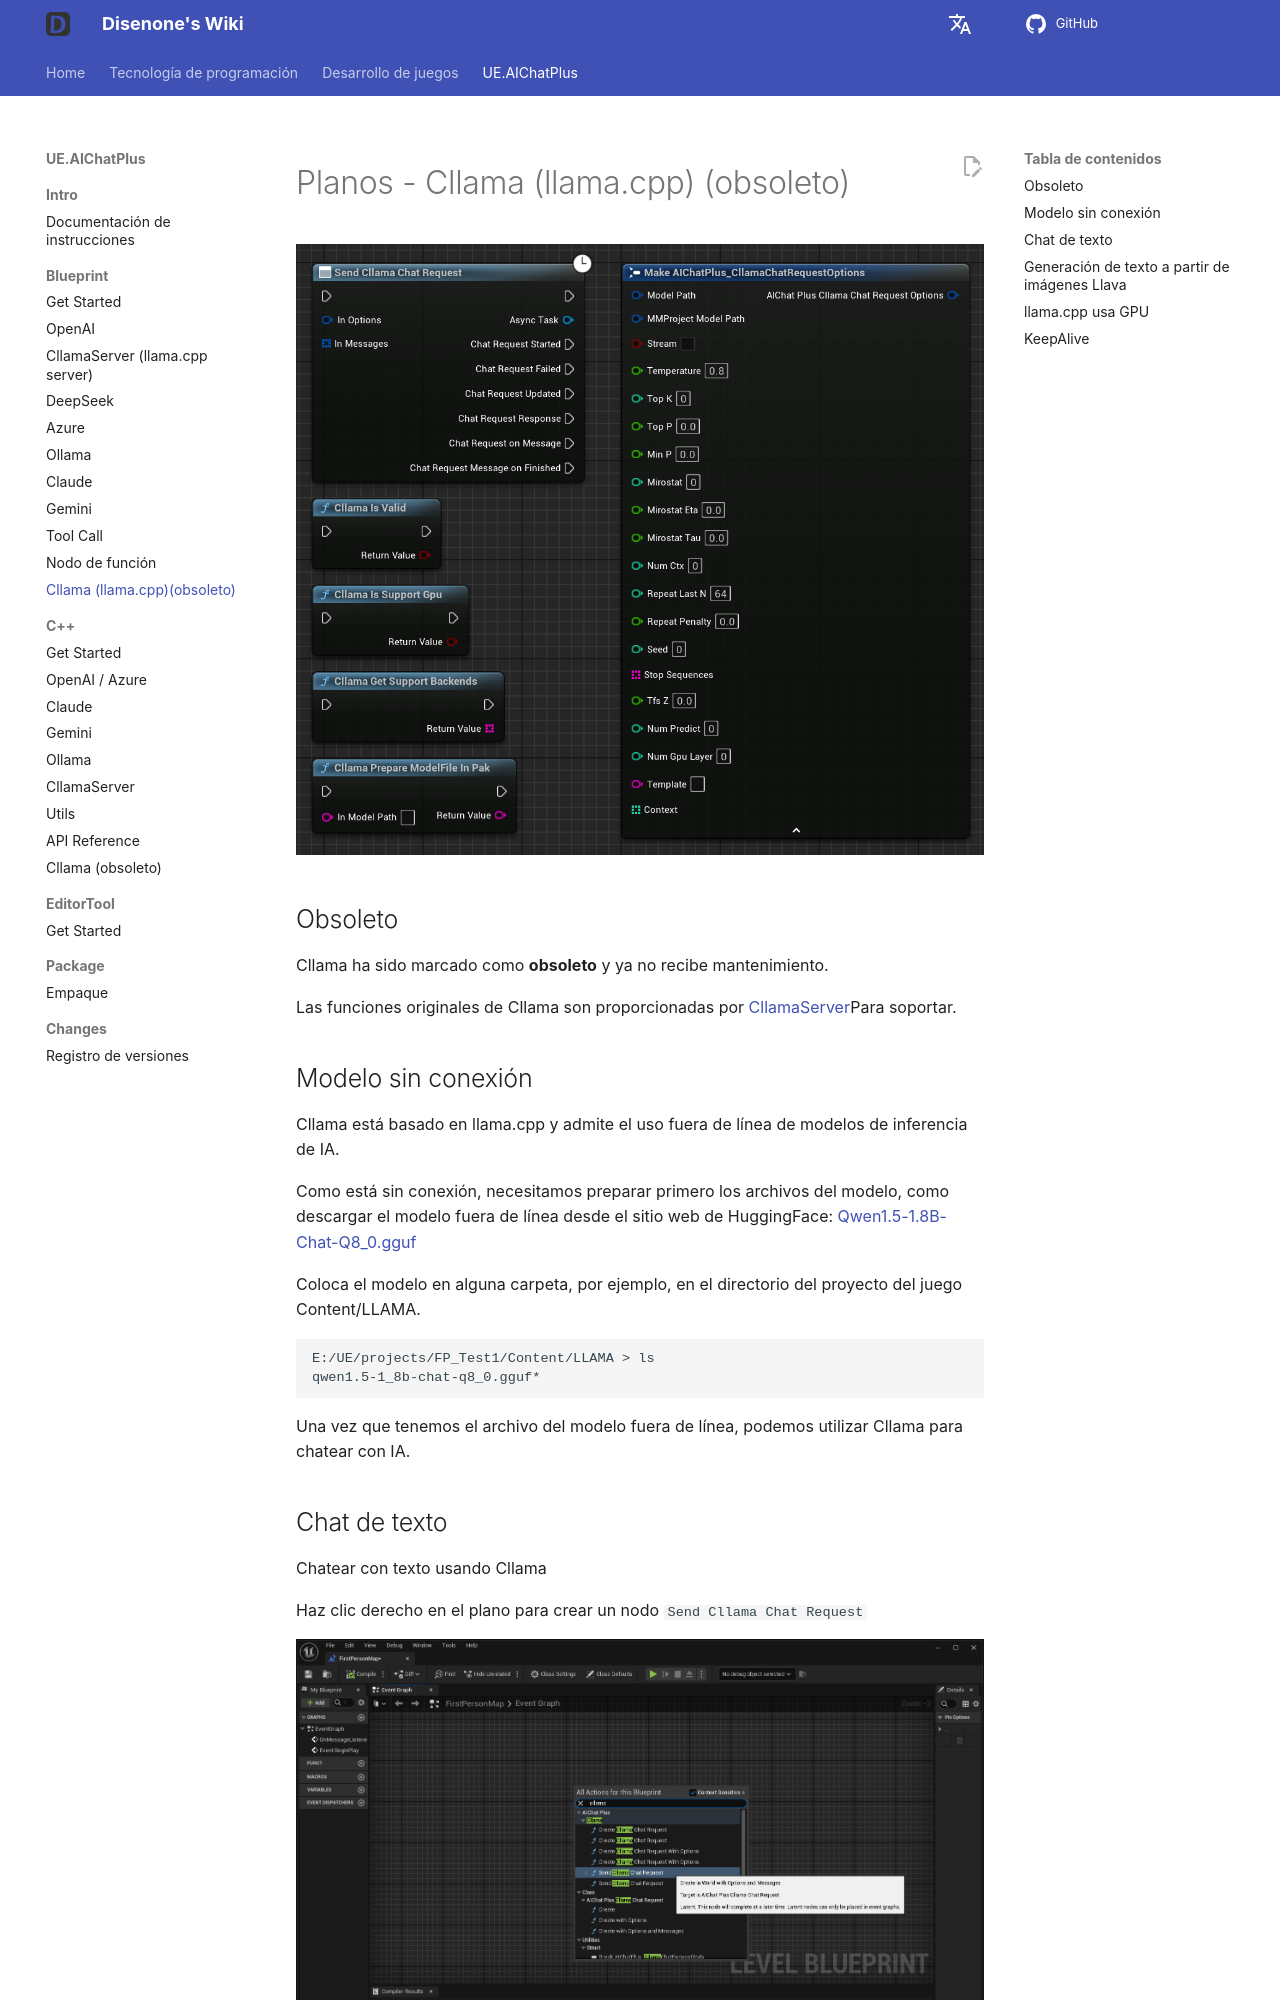

repository: disenone/wiki · page: es/ue-插件-AIChatPlus-Usage-Blueprint-Cllama/index.html · generator: mkdocs

---
layout: post
title: Cllama (llama.cpp)(obsoleto)
tags:
- dev
- game
- UE
- UnreanEngine
- UE4
- UE5
- Editor
- Editor Plus
- Editor Plugin
- AI Chat
- Chatbot
- Image Generation
- OpenAI
- Azure
- Claude
- Gemini
- Ollama
- llama.cpp
description: Cllama (llama.cpp)
---

<meta property="og:title" content="UE 插件 AIChatPlus 使用说明 - 蓝图篇 - Cllama (llama.cpp)" />

#Planos - Cllama (llama.cpp) (obsoleto)

![blueprint](assets/img/2024-ue-aichatplus/usage/blueprint/cllama_all.png)

##Obsoleto

Cllama ha sido marcado como **obsoleto** y ya no recibe mantenimiento.

Las funciones originales de Cllama son proporcionadas por [CllamaServer](ue-插件-AIChatPlus-Usage-Blueprint-CllamaServer.md)Para soportar.

##Modelo sin conexión

Cllama está basado en llama.cpp y admite el uso fuera de línea de modelos de inferencia de IA.

Como está sin conexión, necesitamos preparar primero los archivos del modelo, como descargar el modelo fuera de línea desde el sitio web de HuggingFace: [Qwen1.5-1.8B-Chat-Q8_0.gguf](https://huggingface.co/second-state/Qwen1.5-1.8B-Chat-GGUF/resolve/main/Qwen1.5-1.8B-Chat-Q8_0.gguf)

Coloca el modelo en alguna carpeta, por ejemplo, en el directorio del proyecto del juego Content/LLAMA.

```shell
E:/UE/projects/FP_Test1/Content/LLAMA > ls
qwen1.5-1_8b-chat-q8_0.gguf*
```

Una vez que tenemos el archivo del modelo fuera de línea, podemos utilizar Cllama para chatear con IA.
